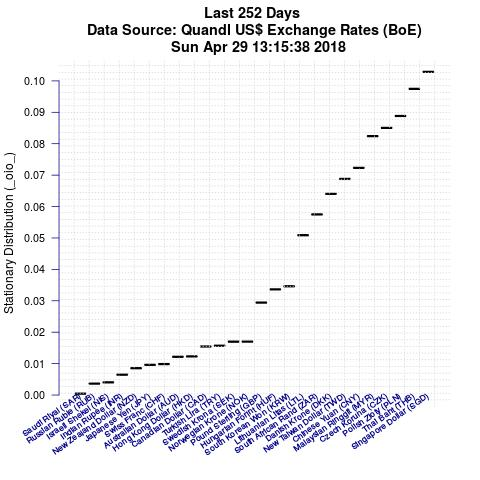

The table this chart was drawn from, first rows:
Item, IteminPlot, StationaryDistributionValue
Singapore Dollar (SGD), XUDLSGD, 0.1029
Thai Baht (THB), XUDLBK72, 0.09747
Polish Zloty (PLN), XUDLBK49, 0.08883
Czech Koruna (CZK), XUDLBK27, 0.08504
Malaysian Ringgit (MYR), XUDLBK66, 0.08242
Chinese Yuan (CNY), XUDLBK73, 0.07232
New Taiwan Dollar (TWD), XUDLTWD, 0.06879
Danish Krone (DKK), XUDLDKD, 0.06405
South African Rand (ZAR), XUDLZRD, 0.0575
Lithuanian Litas (LTL), XUDLBK38, 0.05087
South Korean Won (KRW), XUDLBK74, 0.03461
Hungarian Forint (HUF), XUDLBK35, 0.03364
Pound Sterling (GBP), XUDLGBD, 0.02942
Norwegian Krone (NOK), XUDLNKD, 0.017
Swedish Krona (SEK), XUDLSKD, 0.01699
Turkish Lira (TRY), XUDLBK75, 0.01569
Canadian Dollar (CAD), XUDLCDD, 0.01545
Hong Kong Dollar (HKD), XUDLHDD, 0.01229
Australian Dollar (AUD), XUDLADD, 0.01217
Swiss Franc (CHF), XUDLSFD, 0.009861
Japanese Yen (JPY), XUDLJYD, 0.009611
New Zealand Dollar (NZD), XUDLNDD, 0.008544
Indian Rupee (INR), XUDLBK64, 0.006475
Israeli Shekel (NIS), XUDLBK65, 0.004035
Russian Ruble (RUB), XUDLBK69, 0.003625
Saudi Riyal (SAR), XUDLSRD, 0.0004357
